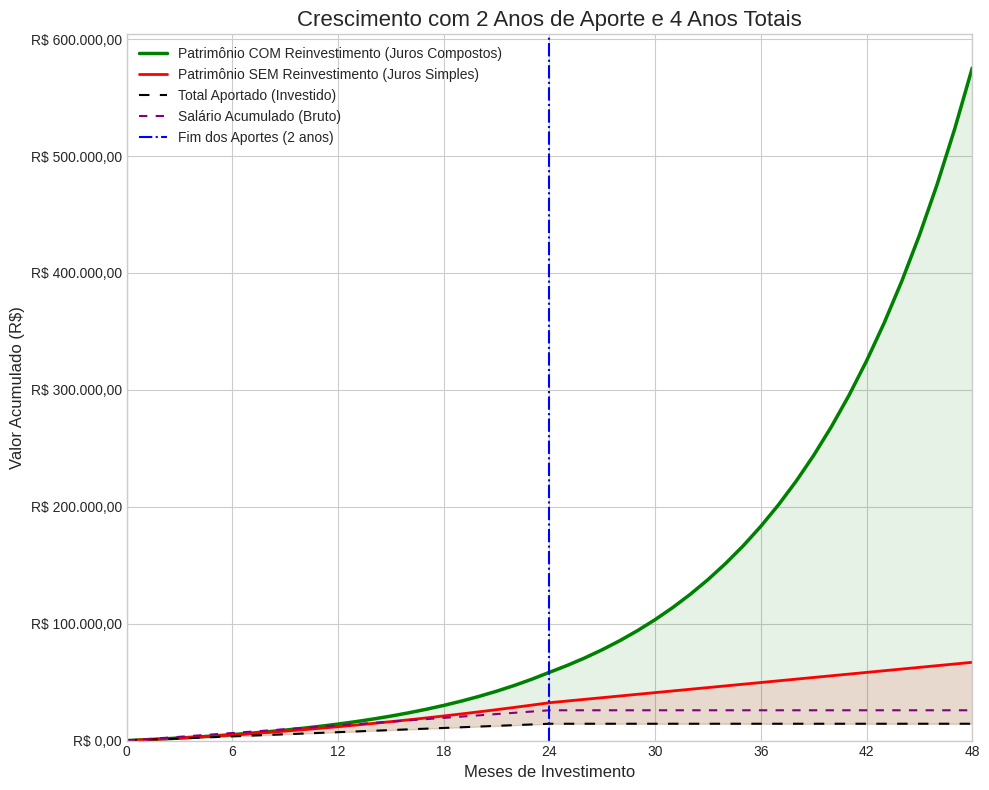

This chart was generated by the following Python code:
import matplotlib.pyplot as plt
import matplotlib.ticker as mticker
import numpy as np

# =============================================================================
# FUNÇÃO PARA CALCULAR A EVOLUÇÃO DO INVESTIMENTO (ATUALIZADA)
# =============================================================================

def calcular_evolucao(aporte_mensal, salario_mensal, taxa_mensal_percentual, anos_aportando, anos_totais_simulacao, reinvestir_juros=True):
    """
    Calcula a evolução de um investimento, separando o período de aportes
    do período de apenas rendimento e incluindo o salário acumulado.

    Args:
        aporte_mensal (float): Valor do aporte feito a cada mês.
        salario_mensal (float): Valor do salário bruto mensal no período de aporte.
        taxa_mensal_percentual (float): Taxa de juros mensal em porcentagem (ex: 10 para 10%).
        anos_aportando (int): Número de anos fazendo aportes.
        anos_totais_simulacao (int): Total de anos para a simulação (gráfico).
        reinvestir_juros (bool): True para juros compostos, False para juros simples.

    Returns:
        tuple: Contendo as listas de meses, patrimônio total, total investido, juros acumulados e salário acumulado.
    """
    # --- Configurações Iniciais ---
    taxa_mensal = taxa_mensal_percentual / 100.0
    total_meses_aporte = anos_aportando * 12
    total_meses_simulacao = anos_totais_simulacao * 12
    
    # --- Listas para armazenar o histórico ---
    lista_meses = [0]
    lista_patrimonio = [0.0]
    lista_total_investido = [0.0]
    lista_juros_acumulados = [0.0]
    lista_salario_acumulado = [0.0]

    # --- Variáveis de controle ---
    patrimonio_atual = 0.0
    total_investido = 0.0
    salario_acumulado = 0.0
    
    # --- Loop de Simulação Mês a Mês ---
    for mes in range(1, total_meses_simulacao + 1):
        
        aporte_do_mes = 0.0
        salario_do_mes = 0.0
        
        # 1. Verifica se ainda está no período de aportes
        if mes <= total_meses_aporte:
            aporte_do_mes = aporte_mensal
            salario_do_mes = salario_mensal
        
        # Adiciona os valores do mês aos acumuladores
        patrimonio_atual += aporte_do_mes
        total_investido += aporte_do_mes
        salario_acumulado += salario_do_mes
        
        # 2. Calcula os juros do mês
        if reinvestir_juros:
            juros_do_mes = patrimonio_atual * taxa_mensal
            patrimonio_atual += juros_do_mes
        else:
            juros_do_mes = total_investido * taxa_mensal
            patrimonio_atual = total_investido + lista_juros_acumulados[-1] + juros_do_mes

        # 3. Armazena os resultados do mês
        lista_meses.append(mes)
        lista_patrimonio.append(patrimonio_atual)
        lista_total_investido.append(total_investido)
        lista_juros_acumulados.append(lista_juros_acumulados[-1] + juros_do_mes)
        lista_salario_acumulado.append(salario_acumulado)
        
    return lista_meses, lista_patrimonio, lista_total_investido, lista_juros_acumulados, lista_salario_acumulado

# =============================================================================
# FUNÇÃO PARA GERAR O GRÁFICO (ATUALIZADA)
# =============================================================================

def gerar_grafico(meses, cenario_com_juros, cenario_sem_juros, total_investido, salario_acumulado, anos_aportando, anos_totais_simulacao):
    """Gera um gráfico comparativo dos cenários de investimento."""
    
    plt.style.use('seaborn-v0_8-whitegrid')
    # Ajustado para um aspecto mais "quadrado"
    fig, ax = plt.subplots(figsize=(10, 8))

    # --- Plotando as curvas ---
    ax.plot(meses, cenario_com_juros, label='Patrimônio COM Reinvestimento (Juros Compostos)', color='green', linewidth=2.5)
    ax.plot(meses, cenario_sem_juros, label='Patrimônio SEM Reinvestimento (Juros Simples)', color='red', linewidth=2)
    ax.plot(meses, total_investido, label='Total Aportado (Investido)', color='black', linestyle='--', dashes=(5, 5))
    ax.plot(meses, salario_acumulado, label='Salário Acumulado (Bruto)', color='purple', linestyle=':', dashes=(4, 4))

    # --- Adicionando linha vertical para marcar o fim dos aportes ---
    mes_final_aporte = anos_aportando * 12
    if mes_final_aporte > 0 and mes_final_aporte < len(meses)-1:
        ax.axvline(x=mes_final_aporte, color='blue', linestyle='-.', linewidth=1.5, label=f'Fim dos Aportes ({anos_aportando} anos)')

    # --- Formatando o gráfico ---
    ax.set_title(f'Crescimento com {anos_aportando} Anos de Aporte e {anos_totais_simulacao} Anos Totais', fontsize=16)
    ax.set_xlabel('Meses de Investimento', fontsize=12)
    ax.set_ylabel('Valor Acumulado (R$)', fontsize=12)
    ax.legend(fontsize=10)
    
    # --- CONTROLE DOS EIXOS E TICKS ---
    ax.set_xlim(left=0, right=max(meses))
    ax.set_ylim(bottom=0)
    ax.xaxis.set_major_locator(mticker.MultipleLocator(6)) # Ticks a cada 6 meses

    # Formata o eixo Y para moeda brasileira
    formatter = mticker.FuncFormatter(lambda x, p: f'R$ {x:,.2f}'.replace(',', 'X').replace('.', ',').replace('X', '.'))
    ax.yaxis.set_major_formatter(formatter)
    
    # Adiciona preenchimento para destacar os juros
    ax.fill_between(meses, cenario_com_juros, total_investido, color='green', alpha=0.1)
    ax.fill_between(meses, cenario_sem_juros, total_investido, color='red', alpha=0.1)

    plt.tight_layout()
    plt.show()

# =============================================================================
# DADOS DE ENTRADA (ALTERE OS VALORES AQUI)
# =============================================================================
SALARIO_MENSAL = 1080         # << NOVO: Salário bruto no período de aportes
APORTE_MENSAL = 600
TAXA_MENSAL_PERCENTUAL = 10.0 # 10% ao mês
ANOS_APORTANDO = 2
ANOS_TOTAIS_GRAFICO = 4

# =============================================================================
# EXECUÇÃO DO PROGRAMA
# =============================================================================

# --- Calculando os dois cenários ---
# A curva de salário e aporte só precisa ser calculada uma vez
meses, patrimonio_com, investido_com, juros_com, salario_com = calcular_evolucao(
    APORTE_MENSAL, SALARIO_MENSAL, TAXA_MENSAL_PERCENTUAL, ANOS_APORTANDO, ANOS_TOTAIS_GRAFICO, reinvestir_juros=True
)

_, patrimonio_sem, _, _, _ = calcular_evolucao(
    APORTE_MENSAL, SALARIO_MENSAL, TAXA_MENSAL_PERCENTUAL, ANOS_APORTANDO, ANOS_TOTAIS_GRAFICO, reinvestir_juros=False
)

# --- Exibindo os resultados finais no console ---
print("=" * 60)
print(f"RESULTADOS FINAIS APÓS {ANOS_APORTANDO} ANOS DE APORTE E {ANOS_TOTAIS_GRAFICO} ANOS NO TOTAL")
print("=" * 60)
print(f"\nSalário Bruto Acumulado no Período: R$ {salario_com[-1]:,.2f}")
print(f"Total Aportado (Investido): R$ {investido_com[-1]:,.2f}\n")

print("--- CENÁRIO 1: COM REINVESTIMENTO (JUROS COMPOSTOS) ---")
print(f"Juros Acumulados: R$ {juros_com[-1]:,.2f}")
print(f"Patrimônio Final: R$ {patrimonio_com[-1]:,.2f}")

print("\n--- CENÁRIO 2: SEM REINVESTIMENTO (JUROS SIMPLES) ---")
juros_sem_final = patrimonio_sem[-1] - investido_com[-1]
print(f"Juros Acumulados: R$ {juros_sem_final:,.2f}")
print(f"Patrimônio Final: R$ {patrimonio_sem[-1]:,.2f}")
print("\nGerando gráfico...")

# --- Gerando o gráfico comparativo ---
gerar_grafico(meses, patrimonio_com, patrimonio_sem, investido_com, salario_com, ANOS_APORTANDO, ANOS_TOTAIS_GRAFICO)